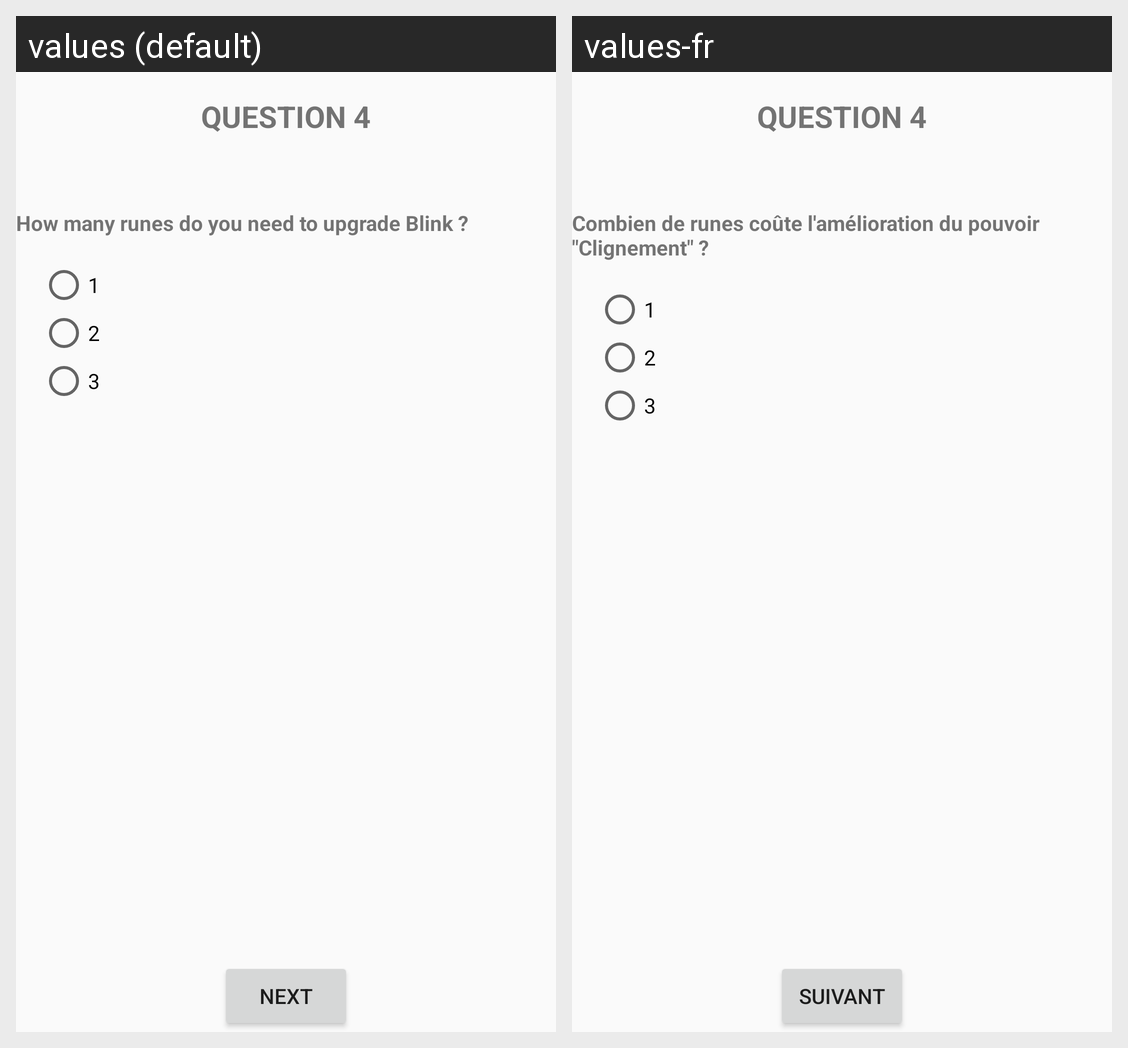

Locale-by-locale string values for the Android screen shown in this grid:
Android screen res/layout/question4.xml rendered under 2 locales, left to right: values (default), values-fr. Device: Nexus 5 (rendered at 1080×1920; each locale shown at half size, 540×960, under a caption strip naming it); theme AppTheme.
Strings drawn on this screen, with the default value and each locale's value (text and hints the layout hard-codes, and strings that could not be matched under every locale, appear in the picture but are not listed):

title_question_4
  values: question 4
  values-fr: question 4  [not translated; the default value is used]

question_4
  values: How many runes do you need to upgrade Blink ?
  values-fr: Combien de runes coûte l'amélioration du pouvoir "Clignement" ?

answer_4_1
  values: 1
  values-fr: 1  [not translated; the default value is used]

answer_4_2
  values: 2
  values-fr: 2  [not translated; the default value is used]

answer_4_3
  values: 3
  values-fr: 3  [not translated; the default value is used]

next
  values: next
  values-fr: Suivant
